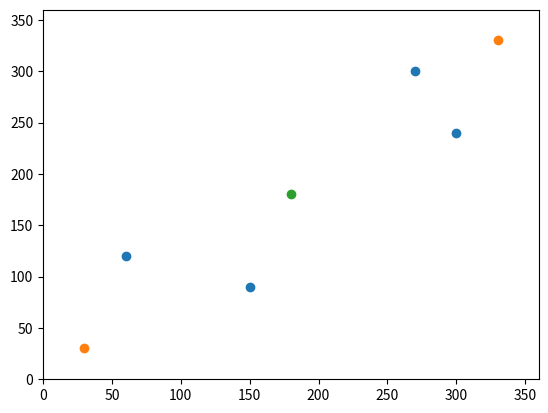

Python code for this plot:
#!/usr/bin/env python
# coding: utf-8

# In[29]:


L= [[60,120],[150,90],[270,300],[300,240]]; O= [[30,30],[330,330]];Meow=[180,180]


# In[30]:


import numpy as np
import matplotlib.pyplot as plt
P=np.array(L);O=np.array(O)
g=[]
def distance(a,b):
    q1 = min(abs(a[0]-b[0]),(360-abs(a[0]-b[0]))) 
    q2 = min(abs(a[1]-b[1]),(360-abs(a[1]-b[1])))
    d= q1+q2
    return d


# In[27]:


#an Array of the distances from point [180,180] to all the other points in the array.
for i in L:
    g.append(distance(i,Meow))
print(g)


# In[32]:


#d= distance(L[2],L[3])
plt.scatter(P[:,0],P[:,1]);plt.scatter(O[:,0],O[:,1]);plt.scatter(180,180);plt.xlim([0, 360]);plt.ylim([0,360])

